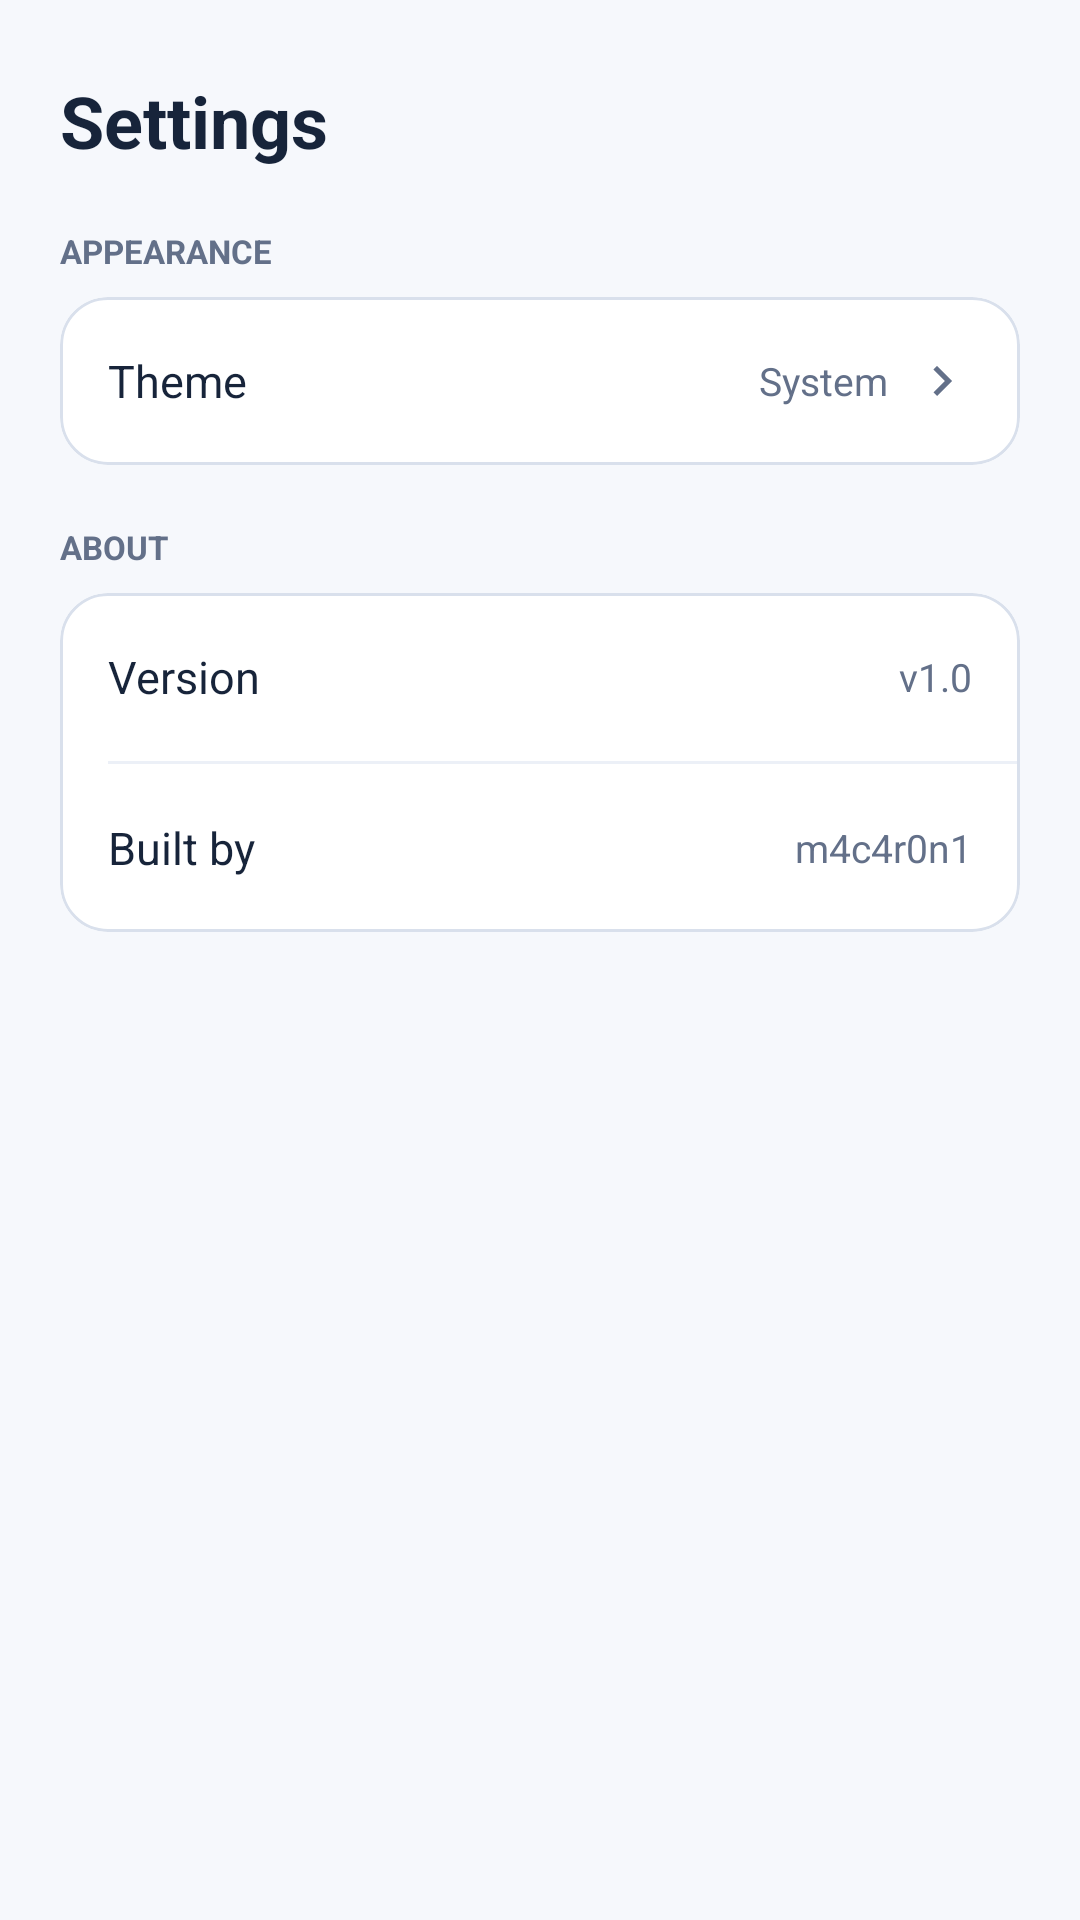

Here is an Android app screen rendered from its layout file. Give the layout XML and the strings, colors and styles it references.
<!-- AndroidManifest.xml: application theme Theme.Awesome -->
<!-- res/layout/fragment_settings.xml -->
<?xml version="1.0" encoding="utf-8"?>
<androidx.core.widget.NestedScrollView xmlns:android="http://schemas.android.com/apk/res/android"
    xmlns:app="http://schemas.android.com/apk/res-auto"
    android:layout_width="match_parent"
    android:layout_height="match_parent"
    android:background="@color/canvas_light"
    android:fillViewport="true">

    <LinearLayout
        android:layout_width="match_parent"
        android:layout_height="wrap_content"
        android:orientation="vertical"
        android:paddingStart="20dp"
        android:paddingTop="24dp"
        android:paddingEnd="20dp"
        android:paddingBottom="32dp">

        <TextView
            android:layout_width="match_parent"
            android:layout_height="wrap_content"
            android:text="@string/settings_title"
            android:textColor="@color/ink_primary"
            android:textSize="24sp"
            android:textStyle="bold" />

        
        <TextView
            android:layout_width="match_parent"
            android:layout_height="wrap_content"
            android:layout_marginTop="20dp"
            android:text="@string/settings_section_appearance"
            android:textAllCaps="true"
            android:textColor="@color/ink_secondary"
            android:textSize="11sp"
            android:textStyle="bold" />

        <com.google.android.material.card.MaterialCardView
            android:layout_width="match_parent"
            android:layout_height="wrap_content"
            android:layout_marginTop="8dp"
            app:cardBackgroundColor="@color/surface_light"
            app:cardCornerRadius="16dp"
            app:cardElevation="0dp"
            app:strokeColor="@color/outline_light"
            app:strokeWidth="1dp">

            <LinearLayout
                android:id="@+id/rowTheme"
                android:layout_width="match_parent"
                android:layout_height="56dp"
                android:background="?attr/selectableItemBackground"
                android:clickable="true"
                android:focusable="true"
                android:gravity="center_vertical"
                android:orientation="horizontal"
                android:paddingStart="16dp"
                android:paddingEnd="16dp">

                <TextView
                    android:layout_width="0dp"
                    android:layout_height="wrap_content"
                    android:layout_weight="1"
                    android:text="@string/settings_theme"
                    android:textColor="@color/ink_primary"
                    android:textSize="15sp" />

                <TextView
                    android:id="@+id/themeValue"
                    android:layout_width="wrap_content"
                    android:layout_height="wrap_content"
                    android:layout_marginEnd="8dp"
                    android:text="@string/theme_mode_follow_system"
                    android:textColor="@color/ink_secondary"
                    android:textSize="13sp" />

                <ImageView
                    android:layout_width="20dp"
                    android:layout_height="20dp"
                    android:importantForAccessibility="no"
                    android:src="@drawable/ic_chevron_right"
                    app:tint="@color/ink_secondary" />
            </LinearLayout>
        </com.google.android.material.card.MaterialCardView>

        
        <TextView
            android:layout_width="match_parent"
            android:layout_height="wrap_content"
            android:layout_marginTop="20dp"
            android:text="@string/settings_section_about"
            android:textAllCaps="true"
            android:textColor="@color/ink_secondary"
            android:textSize="11sp"
            android:textStyle="bold" />

        <com.google.android.material.card.MaterialCardView
            android:layout_width="match_parent"
            android:layout_height="wrap_content"
            android:layout_marginTop="8dp"
            app:cardBackgroundColor="@color/surface_light"
            app:cardCornerRadius="16dp"
            app:cardElevation="0dp"
            app:strokeColor="@color/outline_light"
            app:strokeWidth="1dp">

            <LinearLayout
                android:layout_width="match_parent"
                android:layout_height="wrap_content"
                android:orientation="vertical">

                <LinearLayout
                    android:layout_width="match_parent"
                    android:layout_height="56dp"
                    android:gravity="center_vertical"
                    android:orientation="horizontal"
                    android:paddingStart="16dp"
                    android:paddingEnd="16dp">

                    <TextView
                        android:layout_width="0dp"
                        android:layout_height="wrap_content"
                        android:layout_weight="1"
                        android:text="@string/settings_version"
                        android:textColor="@color/ink_primary"
                        android:textSize="15sp" />

                    <TextView
                        android:layout_width="wrap_content"
                        android:layout_height="wrap_content"
                        android:text="@string/app_version"
                        android:textColor="@color/ink_secondary"
                        android:textSize="13sp" />
                </LinearLayout>

                <View
                    android:layout_width="match_parent"
                    android:layout_height="1dp"
                    android:layout_marginStart="16dp"
                    android:background="@color/divider" />

                <LinearLayout
                    android:layout_width="match_parent"
                    android:layout_height="56dp"
                    android:gravity="center_vertical"
                    android:orientation="horizontal"
                    android:paddingStart="16dp"
                    android:paddingEnd="16dp">

                    <TextView
                        android:layout_width="0dp"
                        android:layout_height="wrap_content"
                        android:layout_weight="1"
                        android:text="@string/settings_author"
                        android:textColor="@color/ink_primary"
                        android:textSize="15sp" />

                    <TextView
                        android:layout_width="wrap_content"
                        android:layout_height="wrap_content"
                        android:text="@string/settings_author_value"
                        android:textColor="@color/ink_secondary"
                        android:textSize="13sp" />
                </LinearLayout>
            </LinearLayout>
        </com.google.android.material.card.MaterialCardView>
    </LinearLayout>
</androidx.core.widget.NestedScrollView>
<!-- resources referenced by this layout -->
<resources>
  <color name="canvas_light">#F6F8FC</color>
  <color name="divider">#ECF0F7</color>
  <color name="ink_primary">#17243A</color>
  <color name="ink_secondary">#637089</color>
  <color name="outline_light">#D9E0EC</color>
  <color name="surface_light">#FFFFFF</color>
  <!-- drawable ic_chevron_right (drawable) -->
  <?xml version="1.0" encoding="utf-8"?>
  <vector xmlns:android="http://schemas.android.com/apk/res/android"
      android:width="24dp"
      android:height="24dp"
      android:viewportWidth="24"
      android:viewportHeight="24">
      <path
          android:fillColor="@color/ink_primary"
          android:pathData="M10,6L8.59,7.41 13.17,12l-4.58,4.59L10,18l6,-6z" />
  </vector>
  <string name="app_version">v1.0</string>
  <string name="settings_author">Built by</string>
  <string name="settings_author_value">m4c4r0n1</string>
  <string name="settings_section_about">About</string>
  <string name="settings_section_appearance">Appearance</string>
  <string name="settings_theme">Theme</string>
  <string name="settings_title">Settings</string>
  <string name="settings_version">Version</string>
  <string name="theme_mode_follow_system">System</string>
  <style name="Theme.Awesome" parent="Theme.MaterialComponents.DayNight.NoActionBar">
          <item name="colorPrimary">@color/brand_blue</item>
          <item name="colorPrimaryVariant">@color/brand_blue_dark</item>
          <item name="colorOnPrimary">@color/white</item>
  
          <item name="colorSecondary">@color/brand_blue</item>
          <item name="colorSecondaryVariant">@color/brand_blue_dark</item>
          <item name="colorOnSecondary">@color/white</item>
  
          <item name="android:colorBackground">@color/canvas_light</item>
          <item name="colorSurface">@color/surface_light</item>
          <item name="colorOnSurface">@color/ink_primary</item>
          <item name="colorOnSurfaceVariant">@color/ink_secondary</item>
  
          <item name="android:statusBarColor">@color/canvas_light</item>
          <item name="android:navigationBarColor">@color/surface_light</item>
          <item name="android:windowLightStatusBar">true</item>
  
          <item name="android:windowBackground">@color/canvas_light</item>
  
          
          <item name="snackbarStyle">@style/Widget.Awesome.Snackbar</item>
          <item name="snackbarTextViewStyle">@style/Widget.Awesome.Snackbar.TextView</item>
      </style>
  <color name="brand_blue">#2457D6</color>
  <color name="brand_blue_dark">#163A91</color>
  <color name="white">#FFFFFFFF</color>
  <style name="Widget.Awesome.Snackbar" parent="Widget.MaterialComponents.Snackbar">
          <item name="android:background">@drawable/bg_snackbar</item>
          <item name="backgroundTint">@null</item>
          <item name="elevation">6dp</item>
          <item name="android:layout_margin">16dp</item>
      </style>
  <style name="Widget.Awesome.Snackbar.TextView" parent="Widget.MaterialComponents.Snackbar.TextView">
          <item name="android:textColor">@android:color/white</item>
          <item name="android:textSize">14sp</item>
          <item name="android:gravity">center</item>
          <item name="android:paddingTop">12dp</item>
          <item name="android:paddingBottom">12dp</item>
      </style>
  <!-- drawable bg_snackbar (drawable) -->
  <?xml version="1.0" encoding="utf-8"?>
  <shape xmlns:android="http://schemas.android.com/apk/res/android"
      android:shape="rectangle">
      <solid android:color="@color/surface_light" />
      <corners android:radius="14dp" />
      <stroke
          android:width="1dp"
          android:color="@color/outline_light" />
  </shape>
</resources>
